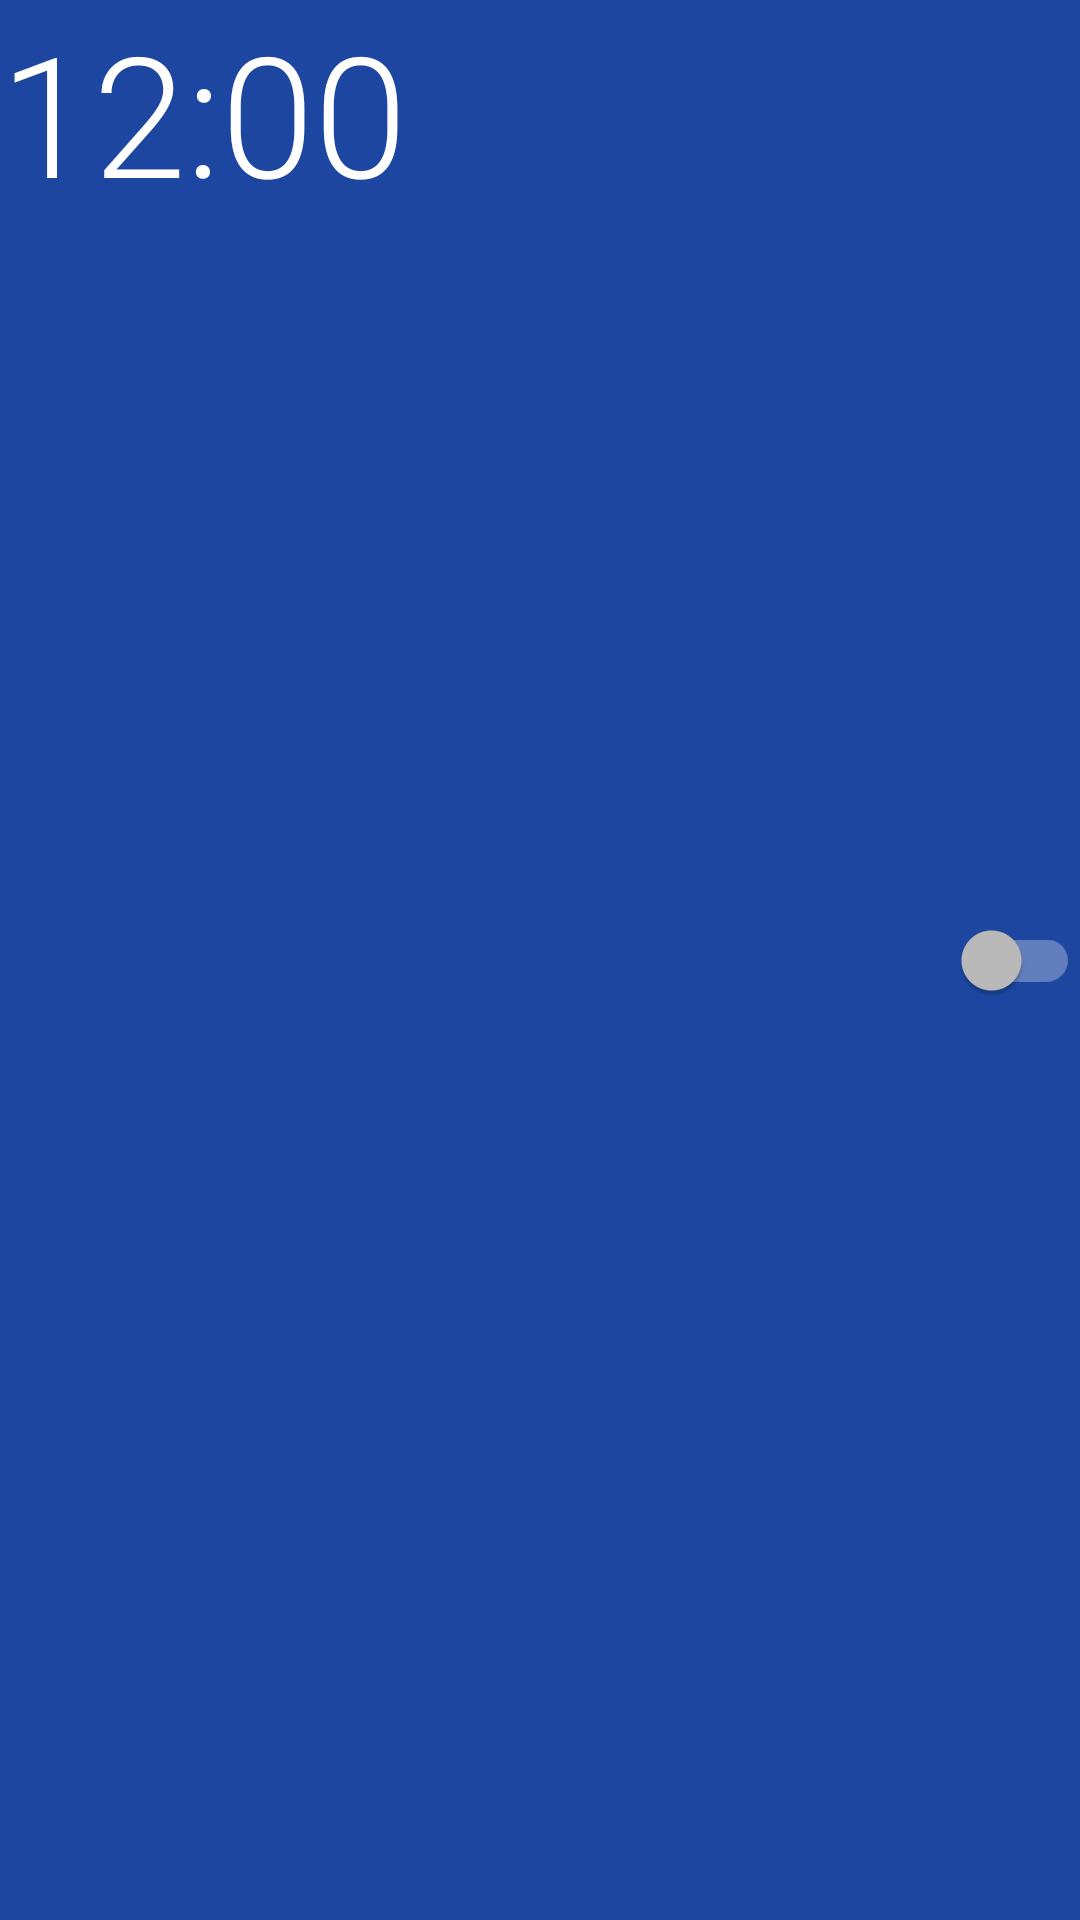

Here is an Android app screen rendered from its layout file. Give the layout XML and the strings, colors and styles it references.
<!-- AndroidManifest.xml: application theme AppTheme -->
<!-- res/layout/alarm_time_layout.xml -->
<?xml version="1.0" encoding="utf-8"?>
<LinearLayout xmlns:android="http://schemas.android.com/apk/res/android"
              android:orientation="horizontal"
              android:layout_width="match_parent"
              android:layout_height="wrap_content"
              android:layout_marginBottom="@dimen/item_margin_between_elements"
              android:id="@+id/time_layout">

    <TextView
        android:id="@+id/time"
        android:layout_width="wrap_content"
        android:layout_height="wrap_content"
        style="@style/TextAppearance.AppCompat"
        android:text="12:00"
        android:textSize="@dimen/text_size_display_3"
        android:fontFamily="sans-serif-light"/>

    <Space
        android:layout_width="0dp"
        android:layout_height="wrap_content"
        android:layout_weight="1"/>

    <android.support.v7.widget.SwitchCompat
        android:id="@+id/on_off_switch"
        android:layout_width="48dp"
        android:layout_height="48dp"
        android:layout_gravity="center_vertical"/>

    
    <TextView
        android:id="@+id/colors_source"
        android:layout_width="0dp"
        android:layout_height="0dp"
        style="@style/TextAppearance.AppCompat"/>

</LinearLayout>
<!-- resources referenced by this layout -->
<resources>
  <dimen name="item_margin_between_elements">4dp</dimen>
  <dimen name="text_size_display_3">56sp</dimen>
  <style name="AppTheme" parent="BaseAppTheme.Light">
      </style>
  <style name="BaseAppTheme.Light">
          <item name="colorPrimary">@color/colorPrimary</item>
          <item name="colorPrimaryDark">@color/colorPrimaryDark</item>
          <item name="colorAccent">@color/colorAccent</item>
          <item name="cardBackgroundColor">@color/card_background_color</item>
          <item name="alertDialogTheme">@style/AppCompatAlertDialogStyle</item>
          <item name="android:windowBackground">@color/colorPrimary</item>
      </style>
  <color name="colorPrimary">#1C46A0</color>
  <color name="colorPrimaryDark">#143782</color>
  <color name="colorAccent">#FF5252</color>
  <color name="card_background_color">@color/alert_dialog_background_color</color>
  <style name="AppCompatAlertDialogStyle" parent="Theme.AppCompat.Dialog.Alert">
          <item name="colorAccent">@color/colorAccent</item>
          <item name="android:background">@color/alert_dialog_background_color</item>
      </style>
  <color name="alert_dialog_background_color">@color/colorPrimaryFallback</color>
  <color name="colorPrimaryFallback">#2355BE</color>
</resources>
